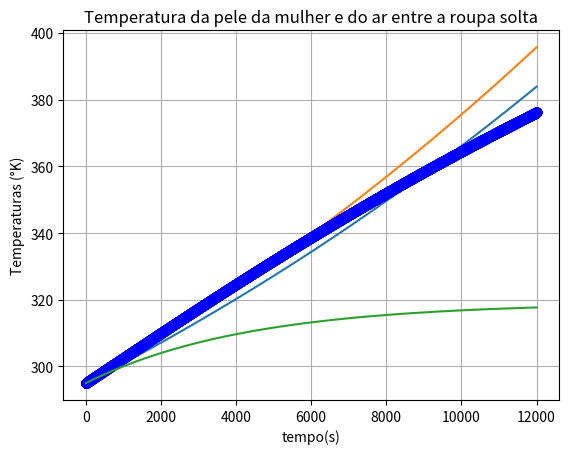

The matplotlib source for this figure:
import math
import numpy as np
import matplotlib.pyplot as plt
from scipy.integrate import odeint 


def conveccao(T1,T2,h):
	c=h*A*(T1-T2)
	return c

def conducao(T1,T2,d,k):
	co=k*A*(T1-T2)/d
	return co

def radsol(e):
	r=e*I*A
	return r

def transp(T1,Tp):
	return (cl+((T1+Tp)/2)*(Sg-Sl)+R/Pma*T1*((math.log(1/ur))))

#parametros
#temp incomodo
em=0.90 #coeficiente de emissividade mulher w/m
erp=1 #roupa preta
I=1000 #W/m**2 #indice de insolacao
A=1.64 #m**2 #area 
h= 30 #baixo W/m**2 *K #Coef. de transferência convectiva
hma= 5 #alto #Coef. de transferência convectiva
kra=1/0.047 #mKS/J #Condutância térmica
km=1/0.47  #Condutância térmica
Tp=[295]
Tr=[295]
Ta=320
#Tai=[37]
cl=2.256 #Calor latente de vaporização da agua J/
Pma=18 #Peso molecular da agua g/m
Sl=69.9#entropia agua liquida
Sg=188.8#entropia agua gasosa
R=8.31#contante gasosa
ur=0.15 # umidade relativa
m=61 #massa mulher kg
c=3470
o=5.67e-8
em=0.9
dr=0.001

#Mulher com roupa leve
tempo=np.arange(0,12000,0.1)

def mulhersroupa(Tp,tempo):
    dTmdt=(radsol(em)-(transp(Ta,Tp))*(10**-3)-conveccao(Ta,Tp,hma))/(m*c)
    return dTmdt

temperatura_pele_mulher=odeint(mulhersroupa,Tp[0],tempo)
plt.plot(tempo,temperatura_pele_mulher)
plt.ylabel('Temperatura da pele mulher(°K)')
plt.title('Temperatura da pele da mulher com roupas leves')
plt.xlabel('tempo(s)')
plt.grid(True)
plt.show()

def mulherroupagrudada(Tp,tempo):
    dTmdt=(radsol(erp)-(transp(Ta,Tp))*(10**-3)-conveccao(Ta,Tp,hma))/(m*c)
    return dTmdt
    
temperatura_mulher_roupagrudada=odeint(mulherroupagrudada,Tp[0],tempo)
plt.plot(tempo,temperatura_mulher_roupagrudada)
plt.ylabel('Temperatura da pele mulher(°K)')
plt.title('Temperatura da pele da mulher com roupas grudada')
plt.xlabel('tempo(s)')
plt.grid(True)
plt.show()

T2=[295,295]

t=np.arange(0,12000,0.1)
def mulherroupasolta(T2,t):
    Tai=T2[0]
    Tp=T2[1] 
    dTAdt=(radsol(erp)+(transp(Tai,Tp)*(10**(-3)))-conveccao(Tai,Tp,hma)-conveccao(Ta,Tp,2))/(m*c)
    dTMdt=(conveccao(Ta,Tp,h)-(transp(Tai,Tp)*(10**(-3))))/(m*c)
    return [dTAdt,dTMdt]


temperatura_mulher_roupasolta=odeint(mulherroupasolta,T2,t)
plt.plot(t,temperatura_mulher_roupasolta[:,0],'bo')
plt.plot(t,temperatura_mulher_roupasolta[:,1])
plt.ylabel('Temperaturas (°K)')
plt.title('Temperatura da pele da mulher e do ar entre a roupa solta')
plt.xlabel('tempo(s)')
plt.grid(True)
plt.show()